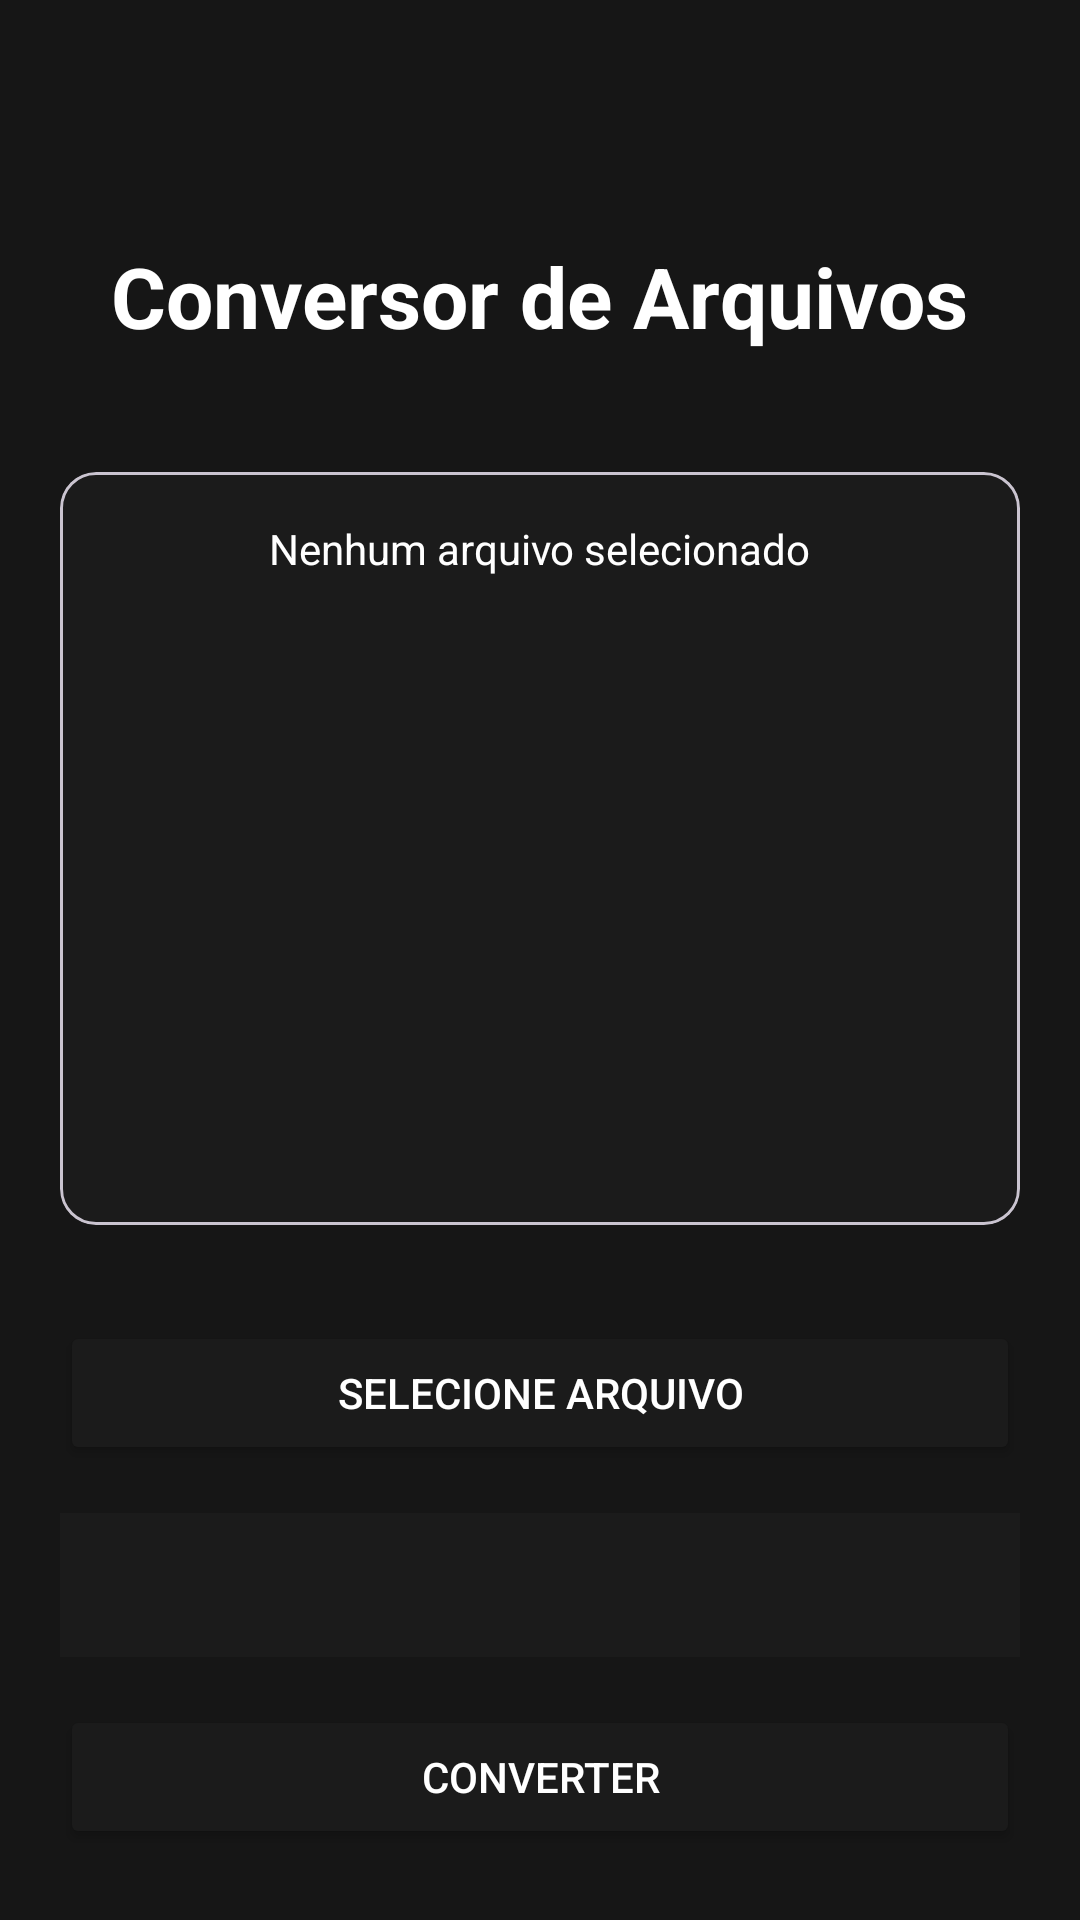

Produce the Android XML layout that renders to this screen, including the resource entries it uses.
<!-- AndroidManifest.xml: application theme Theme.ConversorDeArquivos -->
<!-- res/layout/activity_main.xml -->
<?xml version="1.0" encoding="utf-8"?>
<LinearLayout
    xmlns:android="http://schemas.android.com/apk/res/android"
    android:layout_width="match_parent"
    android:layout_height="match_parent"
    android:orientation="vertical"
    android:background="@color/verydark_gray">

    <ImageButton
        android:id="@+id/btnMenu"
        android:layout_width="50dp"
        android:layout_height="50dp"
        android:layout_marginTop="10dp"
        android:layout_marginStart="2dp"
        android:background="@android:color/transparent"
        android:src="@drawable/menu_24dp"
        android:contentDescription="@string/menu"/>

    <LinearLayout
        android:layout_width="match_parent"
        android:layout_height="wrap_content"
        android:orientation="vertical"
        android:padding="20dp">

        <TextView
            android:layout_width="wrap_content"
            android:layout_height="wrap_content"
            android:layout_gravity="center_horizontal"
            android:layout_marginTop="0dp"
            android:text="@string/app_name"
            android:textSize="28sp"
            android:textStyle="bold"
            android:textColor="@color/white"/>

        <com.google.android.material.card.MaterialCardView
            android:layout_width="match_parent"
            android:layout_height="wrap_content"
            android:layout_marginTop="40dp">

            <LinearLayout
                android:layout_width="match_parent"
                android:layout_height="wrap_content"
                android:orientation="vertical"
                android:background="@color/dark_gray">

                <TextView
                    android:id="@+id/txtArquivo"
                    android:layout_width="wrap_content"
                    android:layout_height="wrap_content"
                    android:layout_marginTop="16dp"
                    android:layout_gravity="center_horizontal"
                    android:text="@string/nenhum_arq"
                    android:textColor="@color/white"/>

                <ImageView
                    android:id="@+id/imgPreview"
                    android:contentDescription="@string/teste"
                    android:layout_width="200dp"
                    android:layout_height="200dp"
                    android:layout_marginTop="16dp"
                    android:layout_gravity="center_horizontal"
                    android:scaleType="centerCrop"/>

            </LinearLayout>

        </com.google.android.material.card.MaterialCardView>

        <Button
            android:id="@+id/btnEscolher"
            android:layout_width="match_parent"
            android:layout_height="wrap_content"
            android:layout_marginTop="32dp"
            android:text="@string/selecione_arq"
            android:textColor="@android:color/white"
            android:backgroundTint="@color/dark_gray"/>

        <Spinner
            android:id="@+id/spinnerFormato"
            android:layout_width="match_parent"
            android:layout_height="48dp"
            android:layout_marginTop="16dp"
            android:background="@color/dark_gray"/>

        <Button
            android:id="@+id/btnConverter"
            android:layout_width="match_parent"
            android:layout_height="wrap_content"
            android:layout_marginTop="16dp"
            android:text="@string/btn_converter"
            android:textColor="@android:color/white"
            android:backgroundTint="@color/dark_gray"/>

    </LinearLayout>

</LinearLayout>
<!-- resources referenced by this layout -->
<resources>
  <color name="dark_gray">#1B1B1B</color>
  <color name="verydark_gray">#161616</color>
  <color name="white">#FFFFFFFF</color>
  <string name="app_name">
          Conversor de Arquivos
      </string>
  <string name="btn_converter">
          Converter
      </string>
  <string name="menu">
          Menu
      </string>
  <string name="nenhum_arq">
          Nenhum arquivo selecionado
      </string>
  <string name="selecione_arq">
          Selecione arquivo
      </string>
  <string name="teste">
          teste
      </string>
  <style name="Theme.ConversorDeArquivos" parent="Theme.Material3.DayNight.NoActionBar">
          
          
      </style>
</resources>
